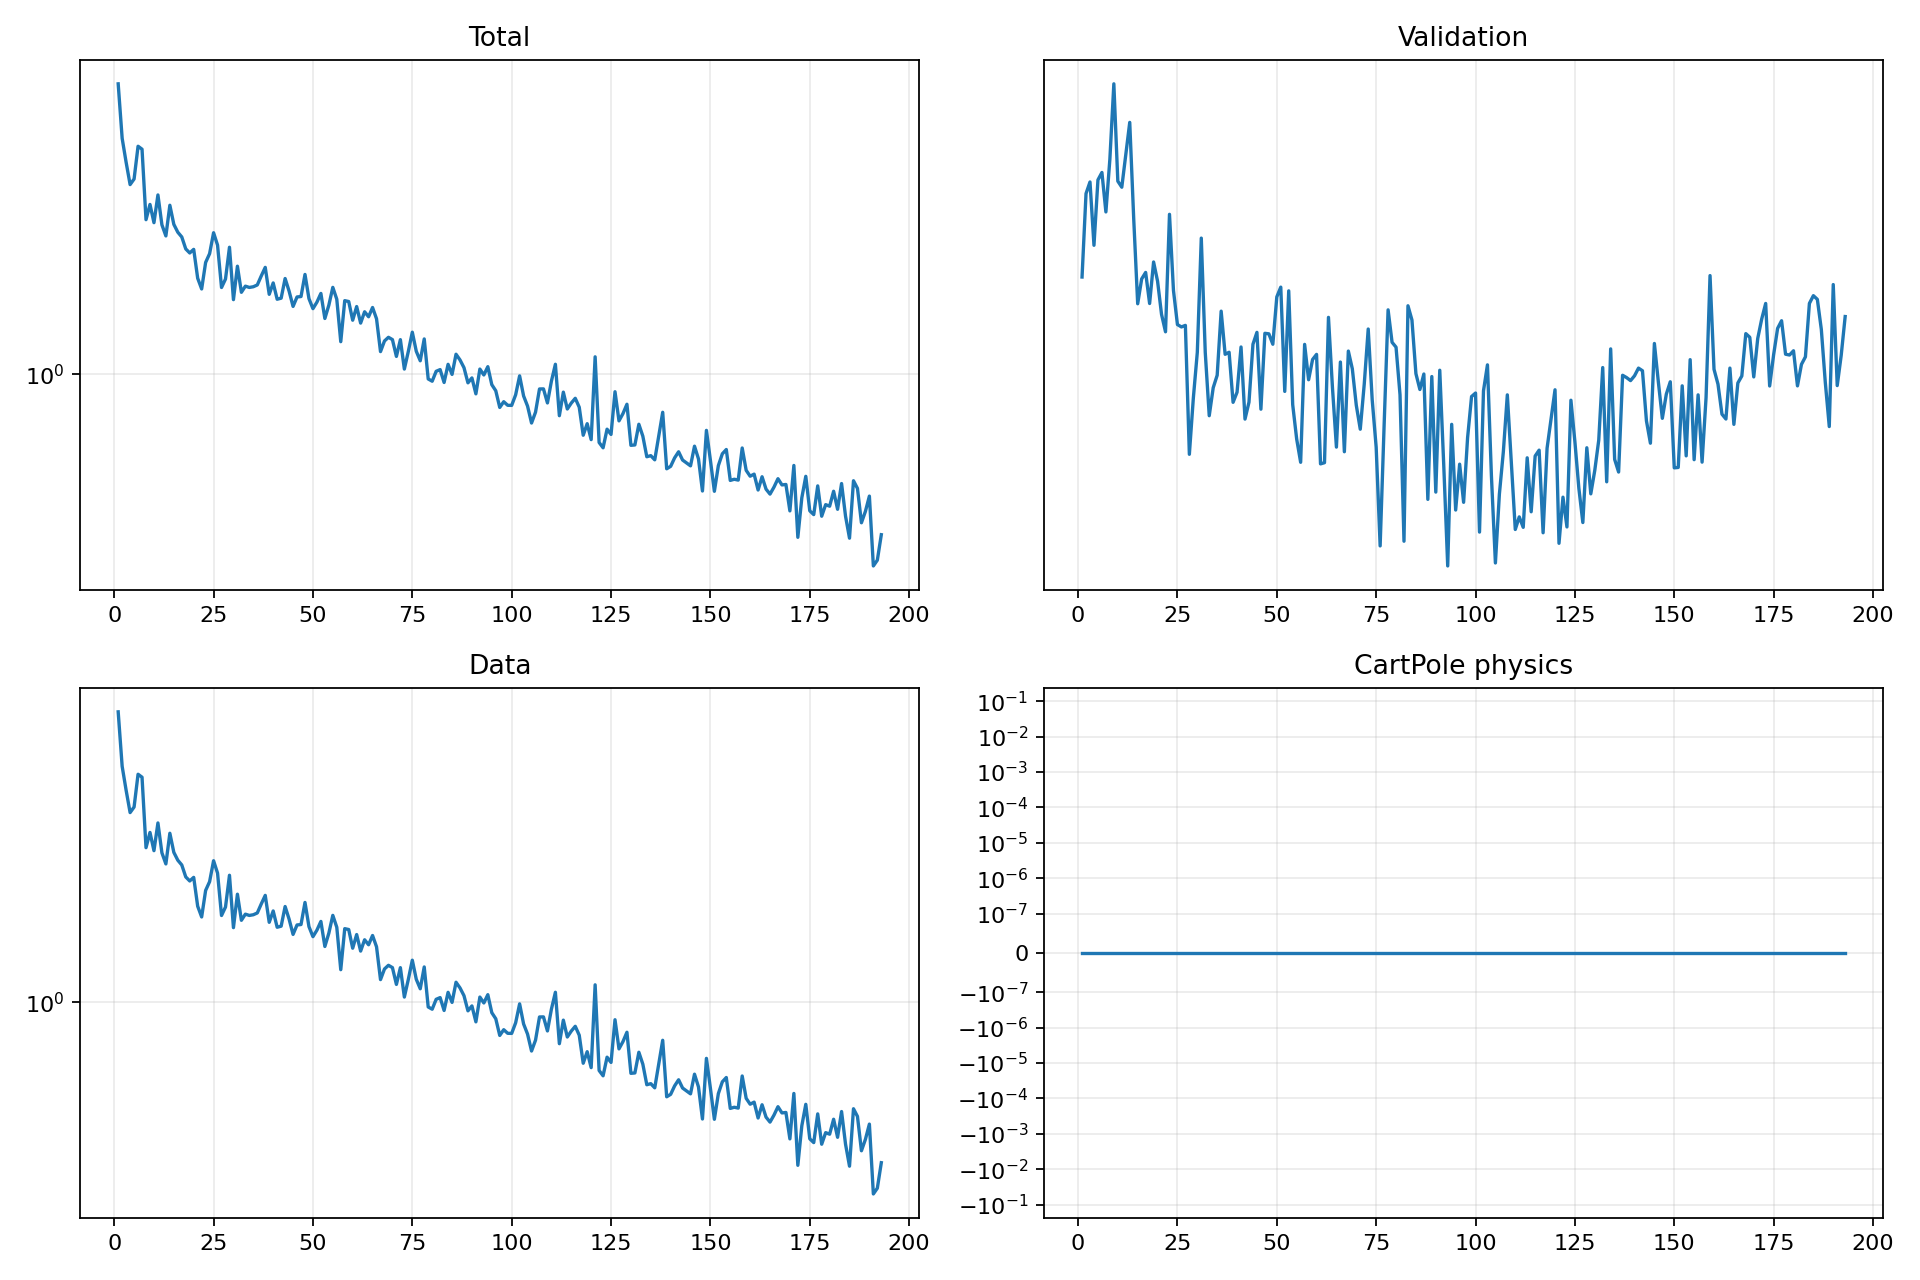

Source data for this figure (header and first rows):
epoch, validation_forecast_mse, train_total, train_data, train_cartpole_physics, train_rotation_physics
1, 3.838, 3.765, 3.765, 0.0, 0.0
2, 4.494, 2.935, 2.935, 0.0, 0.0
3, 4.594, 2.63, 2.63, 0.0, 0.0
4, 4.076, 2.377, 2.377, 0.0, 0.0
5, 4.612, 2.438, 2.438, 0.0, 0.0
6, 4.677, 2.831, 2.831, 0.0, 0.0
7, 4.341, 2.793, 2.793, 0.0, 0.0
8, 4.795, 2.024, 2.024, 0.0, 0.0
9, 5.53, 2.171, 2.171, 0.0, 0.0
10, 4.601, 1.997, 1.997, 0.0, 0.0
11, 4.548, 2.267, 2.267, 0.0, 0.0
12, 4.837, 1.978, 1.978, 0.0, 0.0
13, 5.141, 1.88, 1.88, 0.0, 0.0
14, 4.285, 2.162, 2.162, 0.0, 0.0
15, 3.649, 1.982, 1.982, 0.0, 0.0
16, 3.825, 1.912, 1.912, 0.0, 0.0
17, 3.872, 1.871, 1.871, 0.0, 0.0
18, 3.651, 1.772, 1.772, 0.0, 0.0
19, 3.949, 1.739, 1.739, 0.0, 0.0
20, 3.808, 1.768, 1.768, 0.0, 0.0
21, 3.577, 1.55, 1.55, 0.0, 0.0
22, 3.461, 1.475, 1.475, 0.0, 0.0
23, 4.321, 1.665, 1.665, 0.0, 0.0
24, 3.742, 1.734, 1.734, 0.0, 0.0
25, 3.509, 1.907, 1.907, 0.0, 0.0
26, 3.493, 1.803, 1.803, 0.0, 0.0
27, 3.503, 1.485, 1.485, 0.0, 0.0
28, 2.746, 1.544, 1.544, 0.0, 0.0
29, 3.053, 1.785, 1.785, 0.0, 0.0
30, 3.329, 1.405, 1.405, 0.0, 0.0
31, 4.131, 1.637, 1.637, 0.0, 0.0
32, 3.328, 1.453, 1.453, 0.0, 0.0
33, 2.953, 1.494, 1.494, 0.0, 0.0
34, 3.114, 1.486, 1.486, 0.0, 0.0
35, 3.188, 1.491, 1.491, 0.0, 0.0
36, 3.599, 1.503, 1.503, 0.0, 0.0
37, 3.317, 1.566, 1.566, 0.0, 0.0
38, 3.329, 1.628, 1.628, 0.0, 0.0
39, 3.029, 1.44, 1.44, 0.0, 0.0
40, 3.087, 1.517, 1.517, 0.0, 0.0
41, 3.363, 1.408, 1.408, 0.0, 0.0
42, 2.934, 1.415, 1.415, 0.0, 0.0
43, 3.03, 1.548, 1.548, 0.0, 0.0
44, 3.38, 1.461, 1.461, 0.0, 0.0
45, 3.457, 1.363, 1.363, 0.0, 0.0
46, 2.99, 1.423, 1.423, 0.0, 0.0
47, 3.451, 1.425, 1.425, 0.0, 0.0
48, 3.448, 1.577, 1.577, 0.0, 0.0
49, 3.38, 1.412, 1.412, 0.0, 0.0
50, 3.697, 1.349, 1.349, 0.0, 0.0
51, 3.766, 1.389, 1.389, 0.0, 0.0
52, 3.092, 1.446, 1.446, 0.0, 0.0
53, 3.739, 1.289, 1.289, 0.0, 0.0
54, 3.015, 1.37, 1.37, 0.0, 0.0
55, 2.826, 1.486, 1.486, 0.0, 0.0
56, 2.704, 1.408, 1.408, 0.0, 0.0
57, 3.38, 1.16, 1.16, 0.0, 0.0
58, 3.161, 1.399, 1.399, 0.0, 0.0
59, 3.284, 1.393, 1.393, 0.0, 0.0
60, 3.316, 1.279, 1.279, 0.0, 0.0
... 133 more rows
